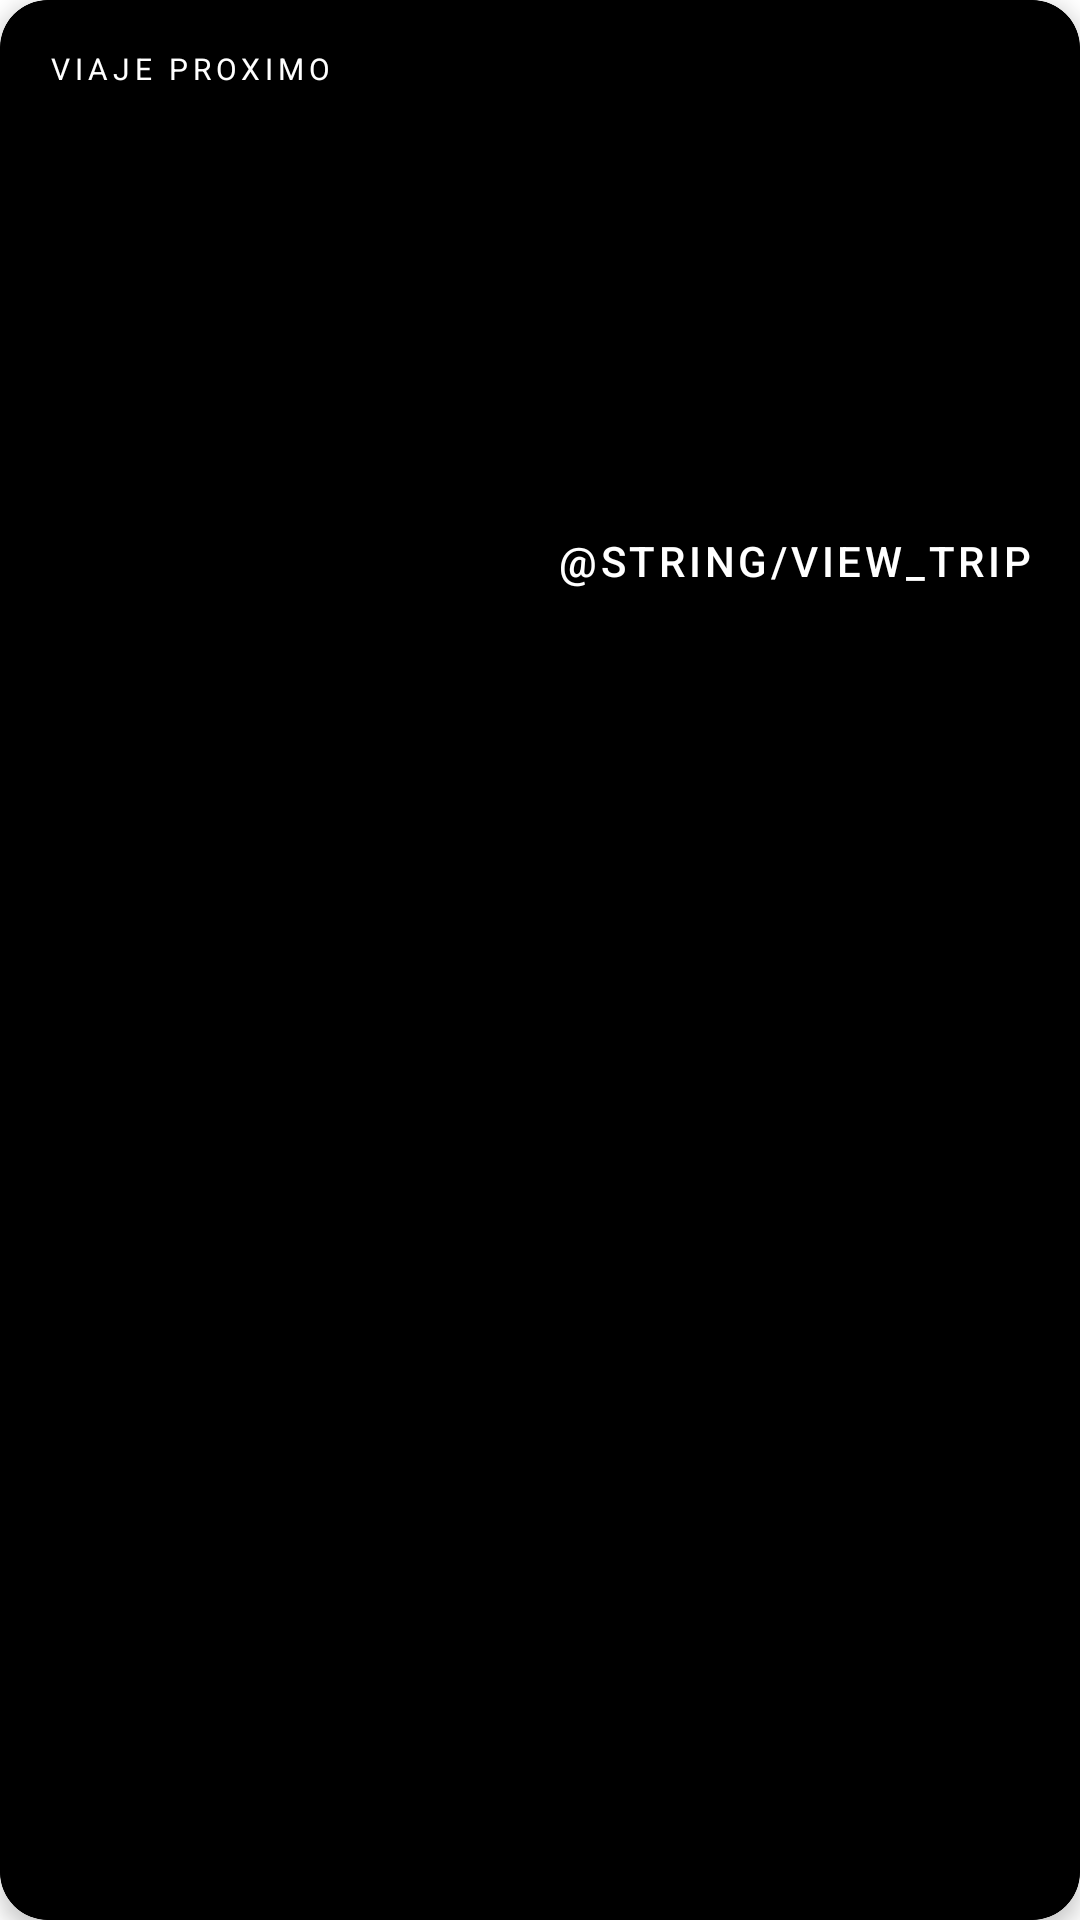

Reconstruct the res/layout file that produces this screen, plus the resources it refers to.
<!-- AndroidManifest.xml: application theme Theme.PlanificadorViaje -->
<!-- res/layout/layout_upcoming_trip.xml -->
<?xml version="1.0" encoding="utf-8"?>
<com.google.android.material.card.MaterialCardView
    xmlns:android="http://schemas.android.com/apk/res/android"
    xmlns:app="http://schemas.android.com/apk/res-auto"
    xmlns:tools="http://schemas.android.com/tools"
    android:layout_width="match_parent"
    android:layout_height="wrap_content"
    android:layout_marginBottom="16dp"
    android:backgroundTint="@color/black"
    app:cardCornerRadius="16dp"
    app:cardElevation="4dp"
    app:strokeColor="@color/black"
    app:strokeWidth="1dp">

    <androidx.constraintlayout.widget.ConstraintLayout
        android:layout_width="match_parent"
        android:layout_height="wrap_content">

        <ImageView
            android:id="@+id/upcomingTripImage"
            android:layout_width="match_parent"
            android:layout_height="120dp"
            android:scaleType="centerCrop"
            app:layout_constraintTop_toTopOf="parent"
            tools:src="@tools:sample/backgrounds/scenic" />

        <View
            android:layout_width="0dp"
            android:layout_height="0dp"
            android:background="@drawable/scrim_gradient"
            app:layout_constraintTop_toTopOf="@id/upcomingTripImage"
            app:layout_constraintBottom_toBottomOf="@id/upcomingTripImage"
            app:layout_constraintStart_toStartOf="@id/upcomingTripImage"
            app:layout_constraintEnd_toEndOf="@id/upcomingTripImage" />

        <TextView
            android:id="@+id/upcomingTripLabel"
            android:layout_width="wrap_content"
            android:layout_height="wrap_content"
            android:text="@string/upcoming_trip"
            android:textAppearance="@style/TextAppearance.MaterialComponents.Overline"
            android:textColor="@color/white"
            android:layout_margin="16dp"
            app:layout_constraintTop_toTopOf="parent"
            app:layout_constraintStart_toStartOf="parent" />

        <TextView
            android:id="@+id/upcomingTripName"
            android:layout_width="0dp"
            android:layout_height="wrap_content"
            android:textAppearance="@style/TextAppearance.MaterialComponents.Headline6"
            android:textColor="@color/white"
            android:layout_marginHorizontal="16dp"
            app:layout_constraintBottom_toBottomOf="@id/upcomingTripImage"
            app:layout_constraintStart_toStartOf="parent"
            app:layout_constraintEnd_toEndOf="parent"
            app:layout_constraintTop_toBottomOf="@id/upcomingTripLabel"
            tools:text="Amazing Paris Adventure" />

        <TextView
            android:id="@+id/upcomingTripDates"
            android:layout_width="wrap_content"
            android:layout_height="wrap_content"
            android:textAppearance="@style/TextAppearance.MaterialComponents.Body2"
            android:textColor="@color/white"
            android:drawableStart="@drawable/ic_calendar"
            android:drawablePadding="8dp"
            android:layout_margin="16dp"
            app:layout_constraintTop_toBottomOf="@id/upcomingTripImage"
            app:layout_constraintStart_toStartOf="parent"
            tools:text="Jun 15 - Jun 22, 2023" />

        <com.google.android.material.button.MaterialButton
            android:id="@+id/viewTripButton"
            style="@style/Widget.MaterialComponents.Button.TextButton"
            android:layout_width="wrap_content"
            android:layout_height="wrap_content"
            android:text="@string/view_trip"
            android:textColor="@color/white"
            android:layout_margin="8dp"
            app:layout_constraintTop_toBottomOf="@id/upcomingTripDates"
            app:layout_constraintEnd_toEndOf="parent"
            app:layout_constraintBottom_toBottomOf="parent" />

    </androidx.constraintlayout.widget.ConstraintLayout>

</com.google.android.material.card.MaterialCardView>
<!-- resources referenced by this layout -->
<resources>
  <color name="black">#000000</color>
  <color name="white">#FFFFFF</color>
  <!-- drawable scrim_gradient (drawable) -->
  <?xml version="1.0" encoding="utf-8"?>
  <shape xmlns:android="http://schemas.android.com/apk/res/android">
      <gradient
          android:angle="90"
          android:centerY="0.6"
          android:startColor="#80000000"
          android:centerColor="#40000000"
          android:endColor="#00000000"
          android:type="linear" />
  </shape>
  <string name="upcoming_trip">Viaje proximo</string>
  <style name="Theme.PlanificadorViaje" parent="Base.Theme.PlanificadorViaje" />
  <style name="Base.Theme.PlanificadorViaje" parent="Theme.Material3.DayNight.NoActionBar">
          <item name="colorPrimary">@color/primary</item>
          <item name="colorPrimaryVariant">@color/primary_variant</item>
          <item name="colorSecondary">@color/secondary</item>
          <item name="colorSecondaryVariant">@color/secondary_variant</item>
          <item name="android:colorBackground">@color/background</item>
          <item name="colorSurface">@color/surface</item>
          <item name="colorError">@color/error</item>
          <item name="colorOnPrimary">@color/on_primary</item>
          <item name="colorOnSecondary">@color/on_secondary</item>
          <item name="colorOnBackground">@color/on_background</item>
          <item name="colorOnSurface">@color/on_surface</item>
          <item name="colorOnError">@color/on_error</item>
          <item name="android:statusBarColor">@color/primary_variant</item>
      </style>
  <color name="primary">#1976D2</color>
  <color name="primary_variant">#1565C0</color>
  <color name="secondary">#FFA000</color>
  <color name="secondary_variant">#FF6F00</color>
  <color name="background">#FFFFFF</color>
  <color name="surface">#FFFFFF</color>
  <color name="error">#B00020</color>
  <color name="on_primary">#FFFFFF</color>
  <color name="on_secondary">#000000</color>
  <color name="on_background">#000000</color>
  <color name="on_surface">#000000</color>
  <color name="on_error">#FFFFFF</color>
</resources>
